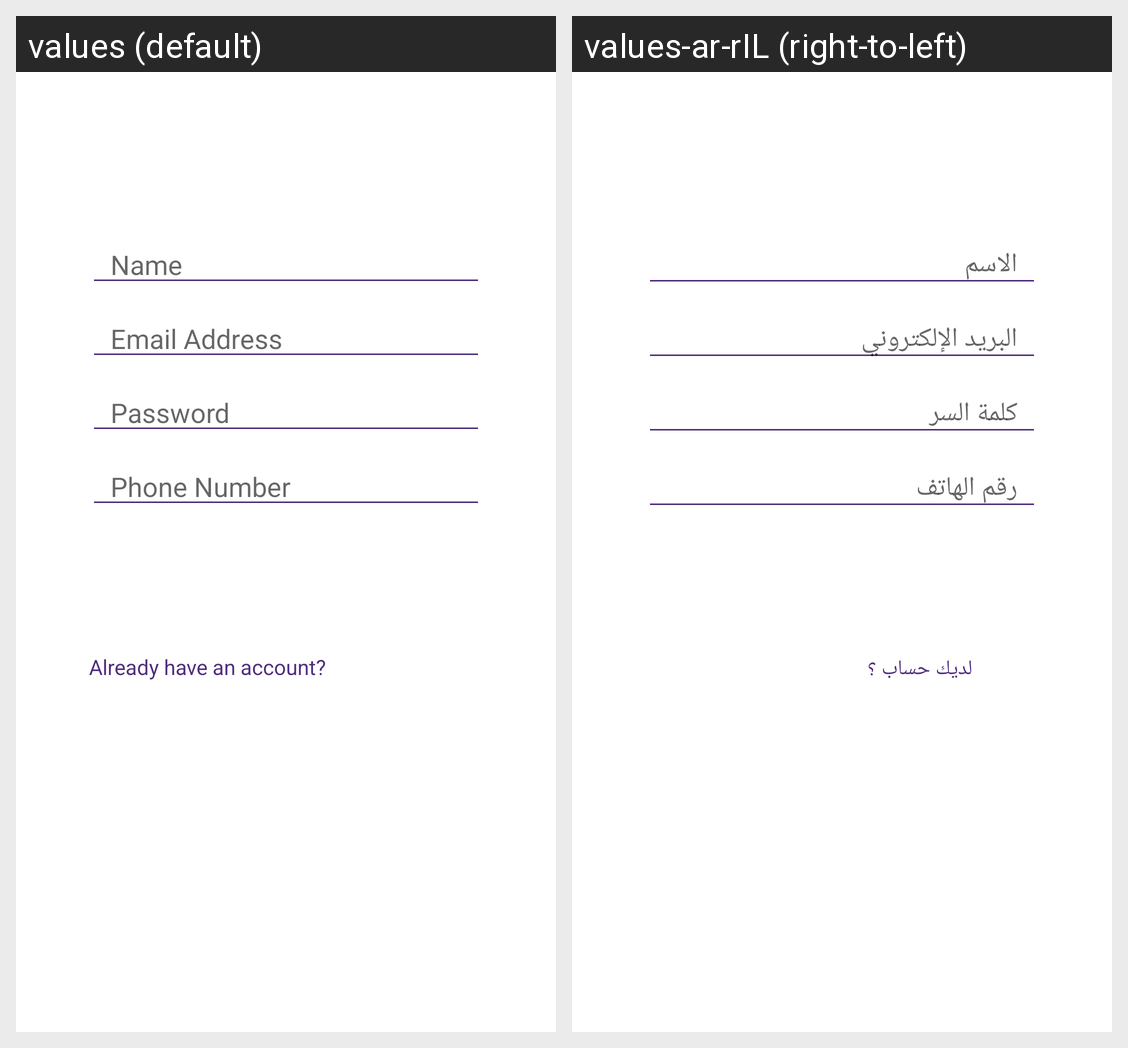

The same Android screen rendered under two of its app's locales, left to right. List the strings drawn on it with the default value and each locale's translation.
Android screen res/layout/activity_registration.xml rendered under 2 locales, left to right: values (default), values-ar-rIL (right-to-left). Device: Nexus 5 (rendered at 1080×1920; each locale shown at half size, 540×960, under a caption strip naming it); theme Theme.TrainingAPP1.
Strings drawn on this screen, with the default value and each locale's value (text and hints the layout hard-codes, and strings that could not be matched under every locale, appear in the picture but are not listed):

name
  values: Name
  values-ar-rIL: الاسم

email_address
  values: Email Address
  values-ar-rIL: البريد الإلكتروني

password
  values: Password
  values-ar-rIL: كلمة السر

phone_number
  values: Phone Number
  values-ar-rIL: رقم الهاتف

registration_text_login
  values: Already have an account?
  values-ar-rIL: لديك حساب ؟
